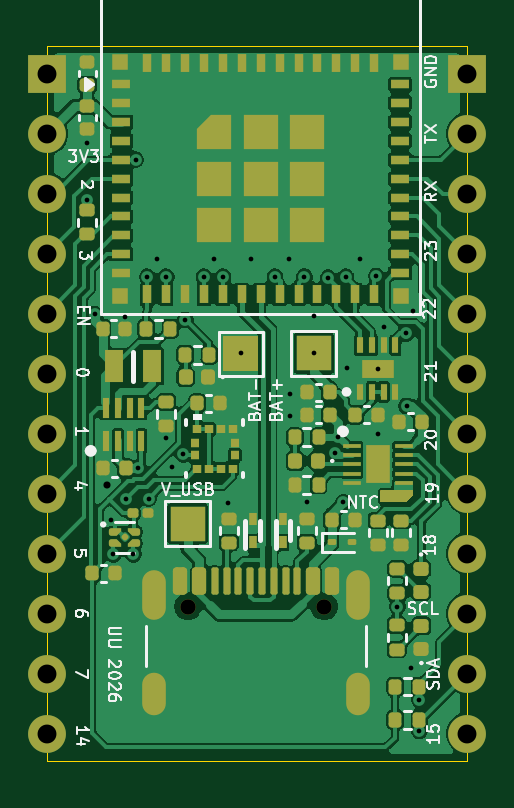
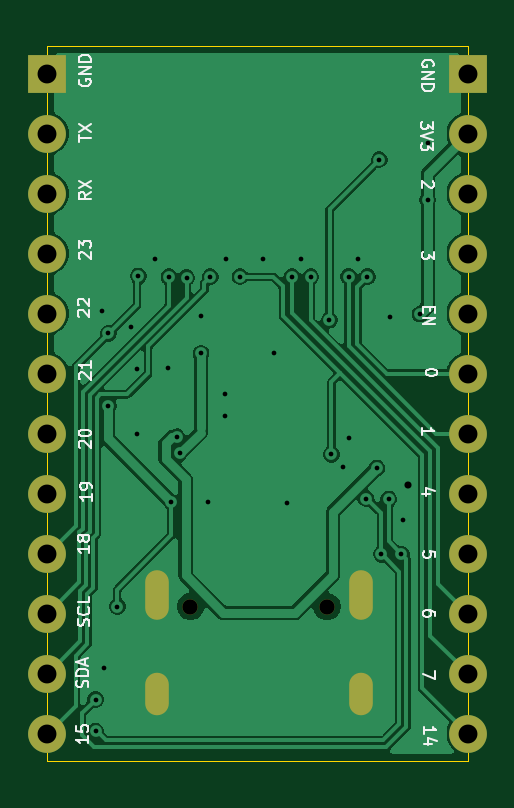
Circuit board: 11 layer files. Board 17.8 x 30.2 mm.
- bottom_copper: ESP32-C6-B_Cu.gbr (54370 bytes)
- bottom_mask: ESP32-C6-B_Mask.gbr (1482 bytes)
- paste: ESP32-C6-B_Paste.gbr (495 bytes)
- bottom_silk: ESP32-C6-B_Silkscreen.gbr (23414 bytes)
- outline: ESP32-C6-Edge_Cuts.gbr (729 bytes)
- top_copper: ESP32-C6-F_Cu.gbr (195507 bytes)
- top_mask: ESP32-C6-F_Mask.gbr (13856 bytes)
- paste: ESP32-C6-F_Paste.gbr (11693 bytes)
- top_silk: ESP32-C6-F_Silkscreen.gbr (38322 bytes)
- drill: ESP32-C6-NPTH.drl (402 bytes)
- drill: ESP32-C6-PTH.drl (1834 bytes)

=== bottom_copper: ESP32-C6-B_Cu.gbr (54370 bytes, source omitted) ===
=== bottom_mask: ESP32-C6-B_Mask.gbr ===
%TF.GenerationSoftware,KiCad,Pcbnew,10.0.3-10.0.3~ubuntu24.04.1*%
%TF.CreationDate,2026-06-03T11:59:13-07:00*%
%TF.ProjectId,ESP32-C6,45535033-322d-4433-962e-6b696361645f,rev?*%
%TF.SameCoordinates,Original*%
%TF.FileFunction,Soldermask,Bot*%
%TF.FilePolarity,Negative*%
%FSLAX46Y46*%
G04 Gerber Fmt 4.6, Leading zero omitted, Abs format (unit mm)*
G04 Created by KiCad (PCBNEW 10.0.3-10.0.3~ubuntu24.04.1) date 2026-06-03 11:59:13*
%MOMM*%
%LPD*%
G01*
G04 APERTURE LIST*
%ADD10R,1.600000X1.600000*%
%ADD11C,1.600000*%
%ADD12C,0.650000*%
%ADD13O,1.000000X2.100000*%
%ADD14O,1.000000X1.800000*%
G04 APERTURE END LIST*
D10*
%TO.C,J1*%
X207800000Y-81150000D03*
D11*
X207800000Y-83690000D03*
X207800000Y-86230000D03*
X207800000Y-88770000D03*
X207800000Y-91310000D03*
X207800000Y-93850000D03*
X207800000Y-96390000D03*
X207800000Y-98930000D03*
X207800000Y-101470000D03*
X207800000Y-104010000D03*
X207800000Y-106550000D03*
X207800000Y-109090000D03*
%TD*%
D12*
%TO.C,J2*%
X195960000Y-103720000D03*
X201740000Y-103720000D03*
D13*
X194530000Y-103220000D03*
D14*
X194530000Y-107400000D03*
D13*
X203170000Y-103220000D03*
D14*
X203170000Y-107400000D03*
%TD*%
D10*
%TO.C,J4*%
X190000000Y-81150000D03*
D11*
X190000000Y-83690000D03*
X190000000Y-86230000D03*
X190000000Y-88770000D03*
X190000000Y-91310000D03*
X190000000Y-93850000D03*
X190000000Y-96390000D03*
X190000000Y-98930000D03*
X190000000Y-101470000D03*
X190000000Y-104010000D03*
X190000000Y-106550000D03*
X190000000Y-109090000D03*
%TD*%
M02*

=== paste: ESP32-C6-B_Paste.gbr ===
%TF.GenerationSoftware,KiCad,Pcbnew,10.0.3-10.0.3~ubuntu24.04.1*%
%TF.CreationDate,2026-06-03T11:59:12-07:00*%
%TF.ProjectId,ESP32-C6,45535033-322d-4433-962e-6b696361645f,rev?*%
%TF.SameCoordinates,Original*%
%TF.FileFunction,Paste,Bot*%
%TF.FilePolarity,Positive*%
%FSLAX46Y46*%
G04 Gerber Fmt 4.6, Leading zero omitted, Abs format (unit mm)*
G04 Created by KiCad (PCBNEW 10.0.3-10.0.3~ubuntu24.04.1) date 2026-06-03 11:59:12*
%MOMM*%
%LPD*%
G01*
G04 APERTURE LIST*
G04 APERTURE END LIST*
M02*

=== bottom_silk: ESP32-C6-B_Silkscreen.gbr (23414 bytes, source omitted) ===
=== outline: ESP32-C6-Edge_Cuts.gbr ===
%TF.GenerationSoftware,KiCad,Pcbnew,10.0.3-10.0.3~ubuntu24.04.1*%
%TF.CreationDate,2026-06-03T11:59:14-07:00*%
%TF.ProjectId,ESP32-C6,45535033-322d-4433-962e-6b696361645f,rev?*%
%TF.SameCoordinates,Original*%
%TF.FileFunction,Profile,NP*%
%FSLAX46Y46*%
G04 Gerber Fmt 4.6, Leading zero omitted, Abs format (unit mm)*
G04 Created by KiCad (PCBNEW 10.0.3-10.0.3~ubuntu24.04.1) date 2026-06-03 11:59:14*
%MOMM*%
%LPD*%
G01*
G04 APERTURE LIST*
%TA.AperFunction,Profile*%
%ADD10C,0.050000*%
%TD*%
G04 APERTURE END LIST*
D10*
X190000000Y-80000000D02*
X190000000Y-110250000D01*
X190000000Y-80000000D02*
X207800000Y-80000000D01*
X190000000Y-110250000D02*
X207800000Y-110250000D01*
X207800000Y-80000000D02*
X207800000Y-110250000D01*
M02*

=== top_copper: ESP32-C6-F_Cu.gbr (195507 bytes, source omitted) ===
=== top_mask: ESP32-C6-F_Mask.gbr (13856 bytes, source omitted) ===
=== paste: ESP32-C6-F_Paste.gbr (11693 bytes, source withheld) ===
=== top_silk: ESP32-C6-F_Silkscreen.gbr (38322 bytes, source omitted) ===
=== drill: ESP32-C6-NPTH.drl ===
M48
; DRILL file KiCad 10.0.3-10.0.3~ubuntu24.04.1 date 2026-06-03T11:59:07
; FORMAT={-:-/ absolute / metric / decimal}
; #@! TF.CreationDate,2026-06-03T11:59:07-07:00
; #@! TF.GenerationSoftware,Kicad,Pcbnew,10.0.3-10.0.3~ubuntu24.04.1
; #@! TF.FileFunction,NonPlated,1,2,NPTH
FMAT,2
METRIC
; #@! TA.AperFunction,NonPlated,NPTH,ComponentDrill
T1C0.650
%
G90
G05
T1
X195.96Y-103.72
X201.74Y-103.72
M30

=== drill: ESP32-C6-PTH.drl ===
M48
; DRILL file KiCad 10.0.3-10.0.3~ubuntu24.04.1 date 2026-06-03T11:59:07
; FORMAT={-:-/ absolute / metric / decimal}
; #@! TF.CreationDate,2026-06-03T11:59:07-07:00
; #@! TF.GenerationSoftware,Kicad,Pcbnew,10.0.3-10.0.3~ubuntu24.04.1
; #@! TF.FileFunction,Plated,1,2,PTH
FMAT,2
METRIC
; #@! TA.AperFunction,Plated,PTH,ViaDrill
T1C0.200
; #@! TA.AperFunction,Plated,PTH,ViaDrill
T2C0.300
; #@! TA.AperFunction,Plated,PTH,ComponentDrill
T3C0.600
; #@! TA.AperFunction,Plated,PTH,CastelletedDrill
T4C0.800
%
G90
G05
T1
X191.693Y-84.093
X191.7Y-86.5
X192.025Y-91.337
X192.725Y-100.05
X192.81Y-101.5
X193.3Y-91.45
X193.35Y-99.16
X193.66Y-101.5
X193.75Y-84.8
X193.85Y-97.85
X194.25Y-89.75
X194.301Y-99.15
X194.65Y-89.0
X195.05Y-89.75
X195.05Y-96.6
X195.3Y-97.8
X195.772Y-97.272
X195.862Y-91.586
X196.65Y-89.75
X197.05Y-89.0
X197.45Y-89.75
X197.65Y-99.35
X198.2Y-93.0
X198.65Y-89.0
X199.65Y-89.75
X200.25Y-89.0
X200.3Y-94.7
X200.3Y-95.65
X200.9Y-89.75
X201.0Y-99.3
X201.3Y-91.4
X201.3Y-93.0
X201.906Y-89.793
X202.194Y-97.225
X202.324Y-96.526
X202.55Y-99.3
X202.65Y-89.75
X202.7Y-93.6
X203.25Y-89.0
X203.945Y-89.724
X204.0Y-93.64
X204.01Y-96.4
X204.25Y-91.9
X204.835Y-103.715
X205.217Y-92.15
X205.223Y-95.217
X205.4Y-106.315
X205.5Y-91.2
X205.76Y-107.65
X205.76Y-108.99
T2
X192.525Y-98.55
T4
X190.0Y-81.15
X190.0Y-83.69
X190.0Y-86.23
X190.0Y-88.77
X190.0Y-91.31
X190.0Y-93.85
X190.0Y-96.39
X190.0Y-98.93
X190.0Y-101.47
X190.0Y-104.01
X190.0Y-106.55
X190.0Y-109.09
X207.8Y-81.15
X207.8Y-83.69
X207.8Y-86.23
X207.8Y-88.77
X207.8Y-91.31
X207.8Y-93.85
X207.8Y-96.39
X207.8Y-98.93
X207.8Y-101.47
X207.8Y-104.01
X207.8Y-106.55
X207.8Y-109.09
T3
G00X194.53Y-102.67
M15
G01X194.53Y-103.77
M16
G05
G00X194.53Y-107.0
M15
G01X194.53Y-107.8
M16
G05
G00X203.17Y-102.67
M15
G01X203.17Y-103.77
M16
G05
G00X203.17Y-107.0
M15
G01X203.17Y-107.8
M16
G05
M30
